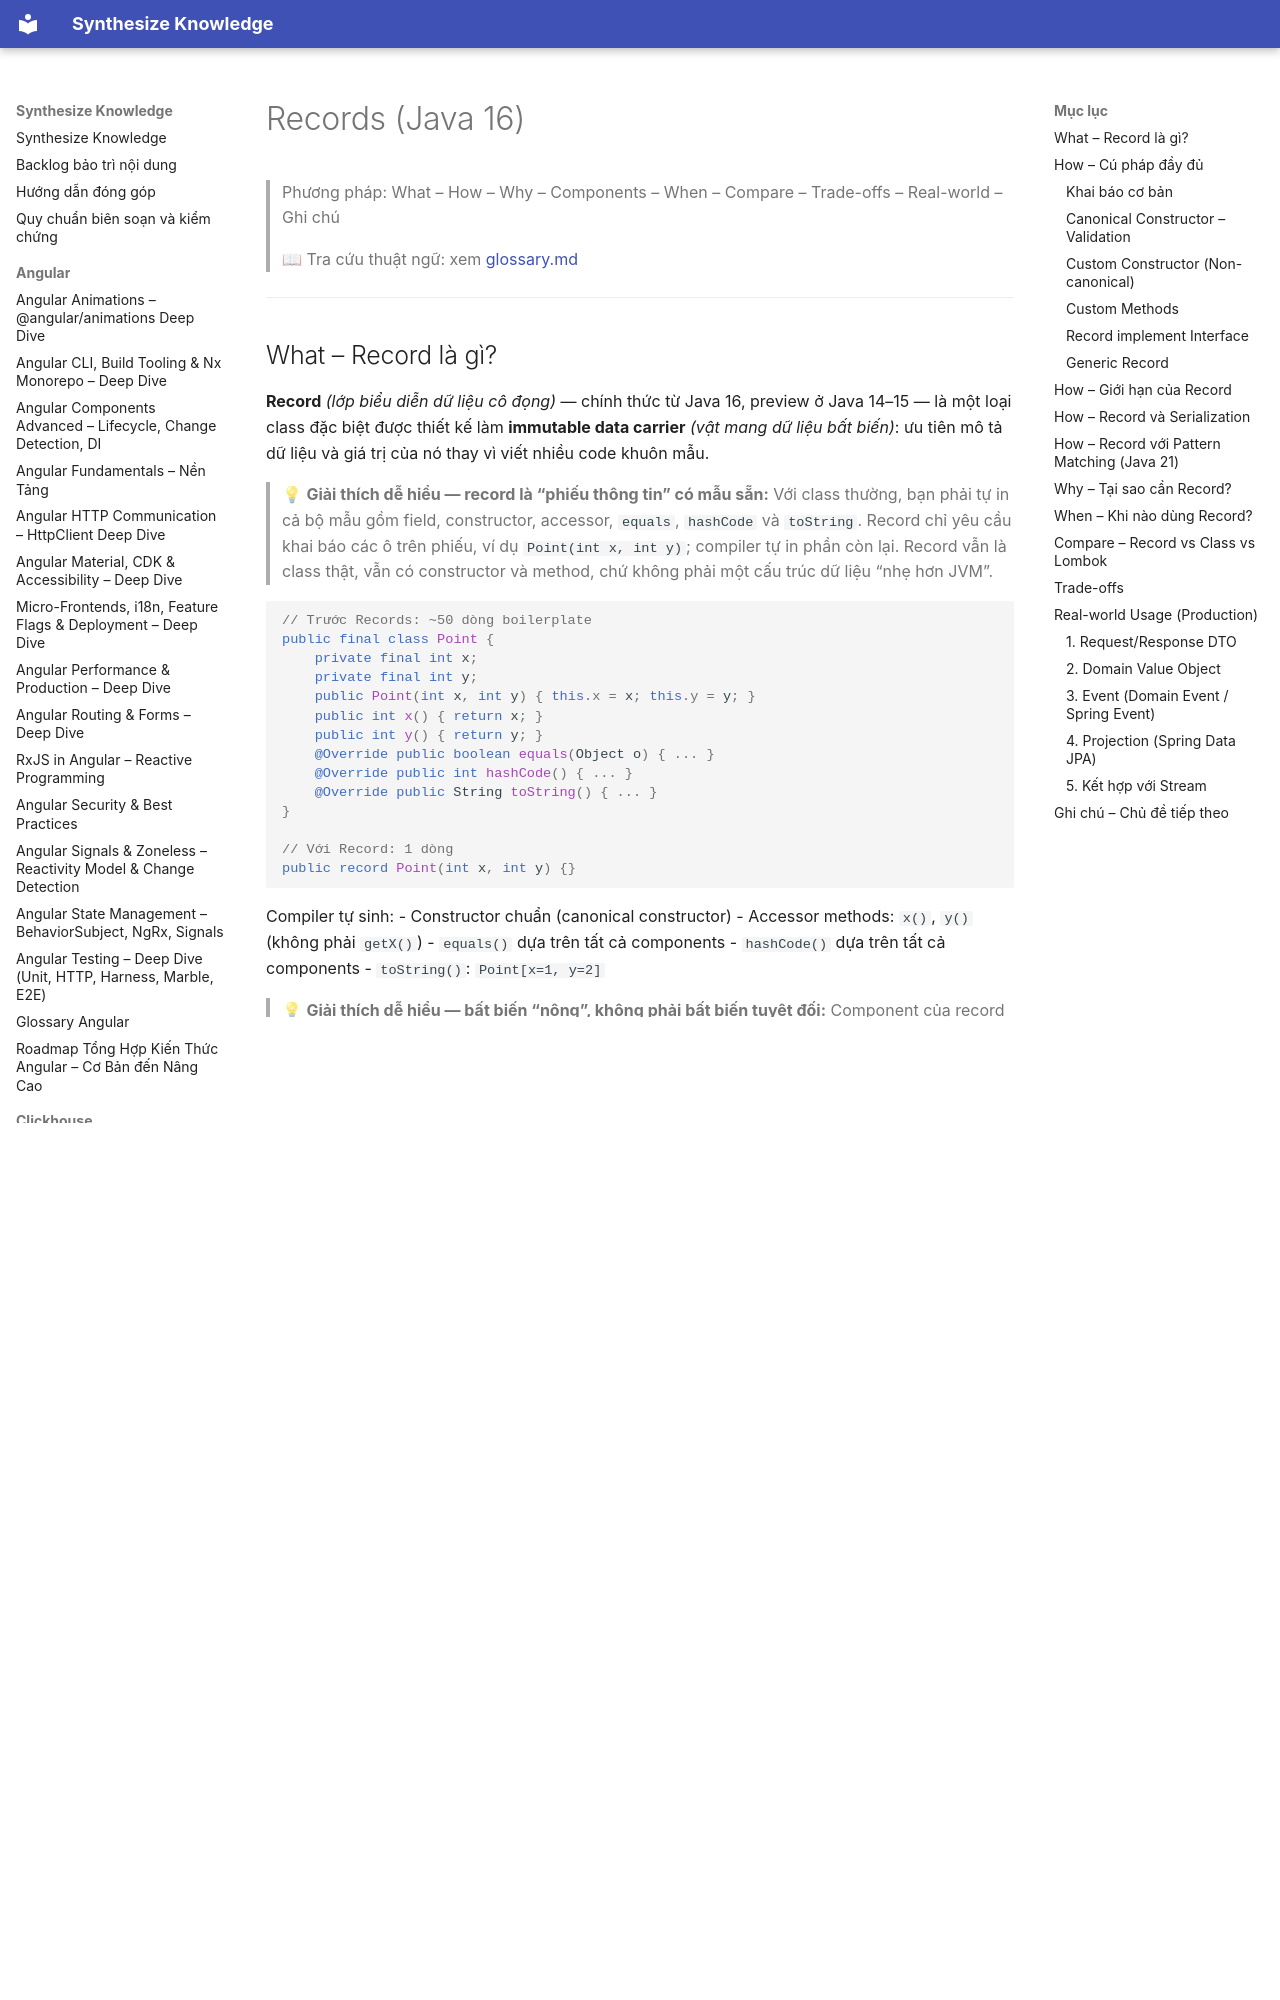

repository: hieutran2811/synthesize_knowledge · page: java/modern/records/index.html · generator: mkdocs

---
title: "Records (Java 16)"
topic: java
level: mixed
review_status: needs_review
content_updated: null
last_verified: null
version_scope: "unspecified"
source_count: 0
---
# Records (Java 16)

> Phương pháp: What – How – Why – Components – When – Compare – Trade-offs – Real-world – Ghi chú
>
> 📖 Tra cứu thuật ngữ: xem [glossary.md](../glossary.md)

---

## What – Record là gì?

**Record** *(lớp biểu diễn dữ liệu cô đọng)* — chính thức từ Java 16, preview ở Java 14–15 — là một loại class đặc biệt được thiết kế làm **immutable data carrier** *(vật mang dữ liệu bất biến)*: ưu tiên mô tả dữ liệu và giá trị của nó thay vì viết nhiều code khuôn mẫu.

> 💡 **Giải thích dễ hiểu — record là “phiếu thông tin” có mẫu sẵn:**
> Với class thường, bạn phải tự in cả bộ mẫu gồm field, constructor, accessor, `equals`, `hashCode` và `toString`. Record chỉ yêu cầu khai báo các ô trên phiếu, ví dụ `Point(int x, int y)`; compiler tự in phần còn lại. Record vẫn là class thật, vẫn có constructor và method, chứ không phải một cấu trúc dữ liệu “nhẹ hơn JVM”.

```java
// Trước Records: ~50 dòng boilerplate
public final class Point {
    private final int x;
    private final int y;
    public Point(int x, int y) { this.x = x; this.y = y; }
    public int x() { return x; }
    public int y() { return y; }
    @Override public boolean equals(Object o) { ... }
    @Override public int hashCode() { ... }
    @Override public String toString() { ... }
}

// Với Record: 1 dòng
public record Point(int x, int y) {}
```

Compiler tự sinh:
- Constructor chuẩn (canonical constructor)
- Accessor methods: `x()`, `y()` (không phải `getX()`)
- `equals()` dựa trên tất cả components
- `hashCode()` dựa trên tất cả components
- `toString()`: `Point[x=1, y=2]`

> 💡 **Giải thích dễ hiểu — bất biến “nông”, không phải bất biến tuyệt đối:**
> Component của record là `final`, nghĩa là reference không thể trỏ sang object khác sau khi khởi tạo. Nhưng object được trỏ tới vẫn có thể mutable. Ví dụ `record Team(List<String> members)` không ngăn caller sửa chính `members`. Với collection, thường nên chuẩn hóa bằng `members = List.copyOf(members)` trong canonical constructor để record thực sự an toàn hơn.

---

## How – Cú pháp đầy đủ

### Khai báo cơ bản
```java
public record Person(String name, int age) {}

Person p = new Person("Alice", 30);
p.name();       // "Alice"  – accessor (không phải getName())
p.age();        // 30
p.toString();   // Person[name=Alice, age=30]

Person p2 = new Person("Alice", 30);
p.equals(p2);   // true  – structural equality
p.hashCode() == p2.hashCode(); // true
```
